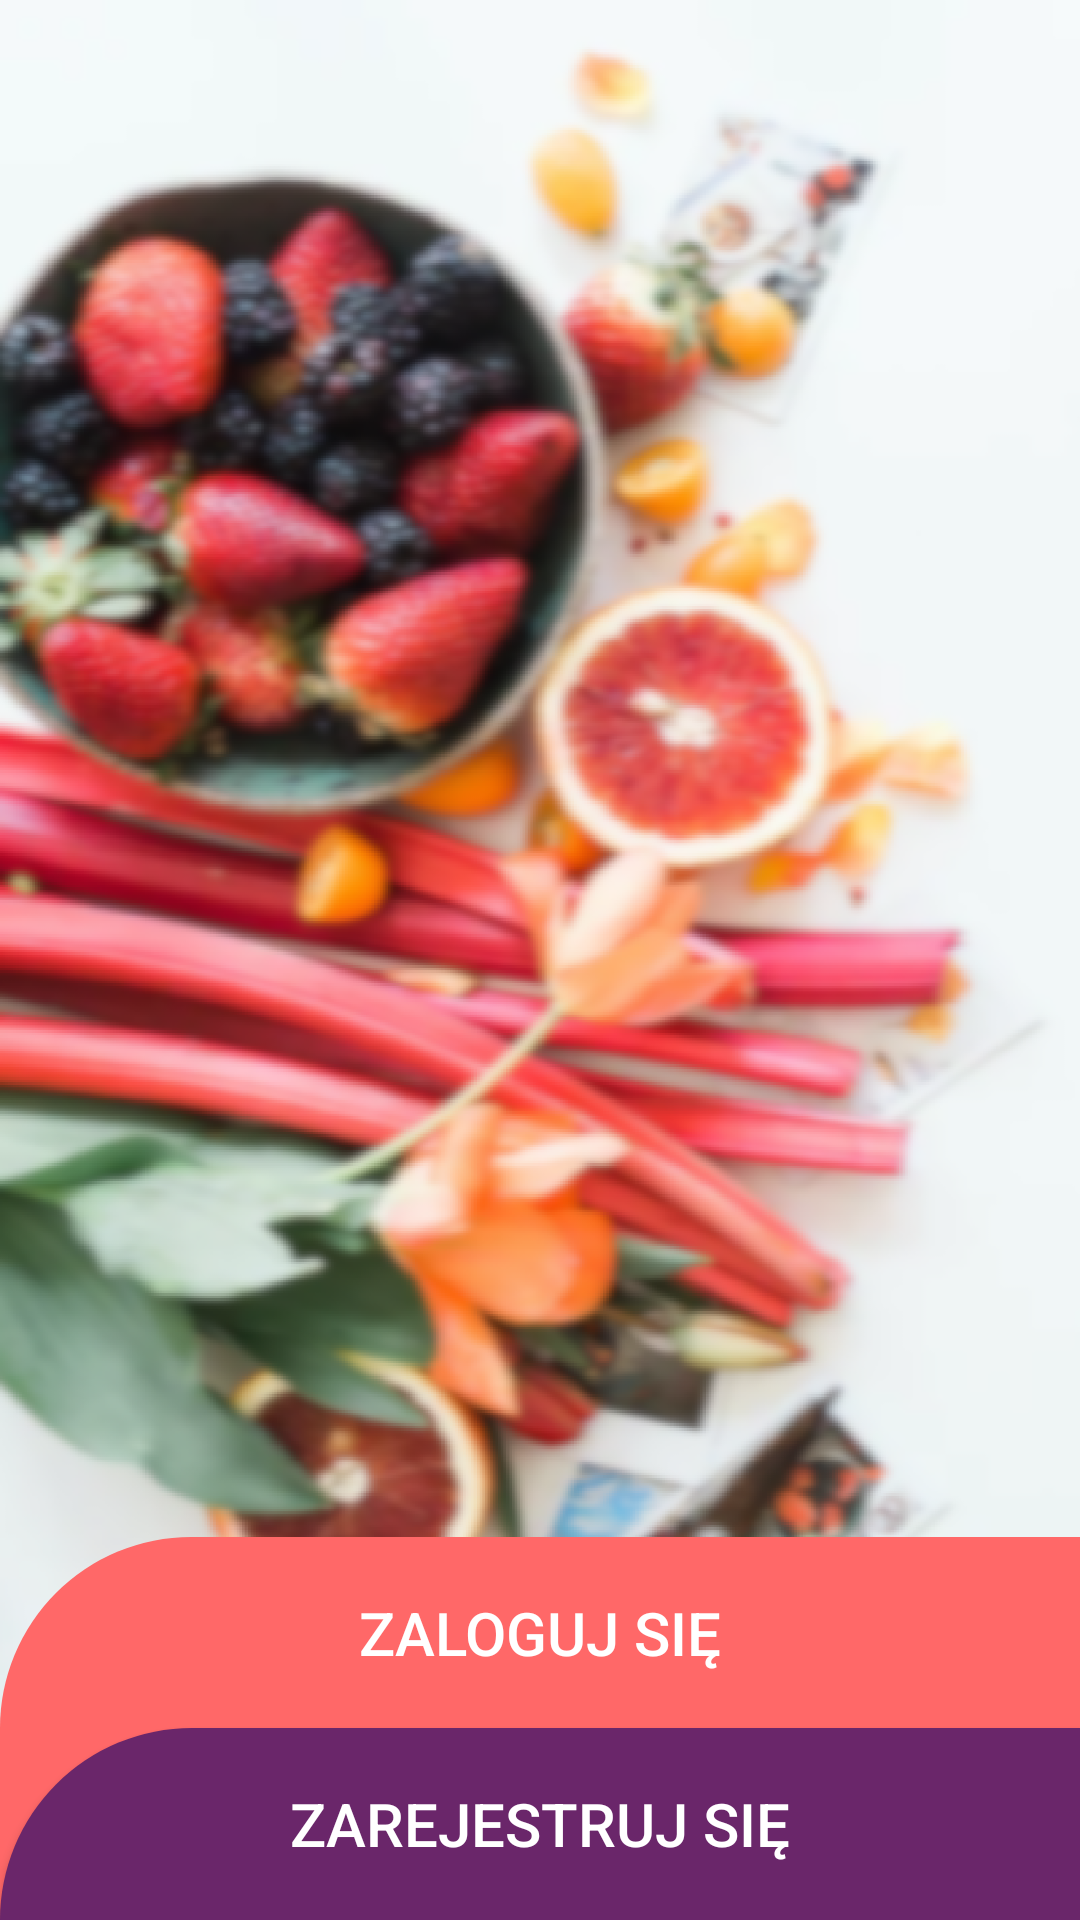

Layout XML and referenced resources for this Android screen:
<!-- AndroidManifest.xml: application theme AppTheme -->
<!-- res/layout/activity_start.xml -->
<?xml version="1.0" encoding="utf-8"?>
<androidx.constraintlayout.widget.ConstraintLayout xmlns:android="http://schemas.android.com/apk/res/android"
    xmlns:app="http://schemas.android.com/apk/res-auto"
    xmlns:tools="http://schemas.android.com/tools"
    android:layout_width="match_parent"
    android:layout_height="match_parent"
    android:background="@drawable/start_image"
    tools:context="Activites.StartActivity">

    <androidx.constraintlayout.widget.Guideline
        android:id="@+id/guideline16"
        android:layout_width="wrap_content"
        android:layout_height="wrap_content"
        android:orientation="horizontal"
        app:layout_constraintGuide_percent="0.8002736" />


    <androidx.constraintlayout.widget.Guideline
        android:id="@+id/guideline17"
        android:layout_width="wrap_content"
        android:layout_height="wrap_content"
        android:orientation="horizontal"

        app:layout_constraintGuide_percent="0.9" />


    <Button
        android:id="@+id/login_start"
        android:layout_width="0dp"
        android:layout_height="0dp"
        android:background="@drawable/top_left_90_button"
        android:color="#FF6868"
        android:text="@string/login"
        android:textAlignment="center"
        android:textColor="#FFFFFF"
        android:textSize="20dp"
        style="@style/Widget.AppCompat.Button.Borderless"
        app:layout_constraintBottom_toBottomOf="@id/guideline17"
        app:layout_constraintEnd_toEndOf="parent"
        app:layout_constraintStart_toStartOf="parent"
        app:layout_constraintTop_toTopOf="@+id/guideline16">


    </Button>

    <Button
        android:id="@+id/create_start"
        android:layout_width="0dp"
        android:layout_height="0dp"
        android:background="@drawable/top_left_90_button_purple"
        android:gravity="center"
        android:text="@string/register"
        android:textAlignment="center"
        android:textColor="#FFFFFF"
        android:textSize="20dp"
        app:layout_constraintBottom_toBottomOf="parent"
        app:layout_constraintEnd_toEndOf="parent"
        app:layout_constraintHorizontal_bias="1.0"
        app:layout_constraintStart_toStartOf="parent"
        app:layout_constraintTop_toTopOf="@+id/guideline17"
        app:layout_constraintVertical_bias="1.0"/>

    <ImageView
        android:id="@+id/start_kolor"
        android:layout_width="0dp"
        android:layout_height="0dp"
        app:layout_constraintBottom_toBottomOf="parent"
        app:layout_constraintEnd_toEndOf="parent"
        app:layout_constraintStart_toStartOf="parent"
        android:background="@drawable/rectangle"

        app:layout_constraintTop_toBottomOf="@+id/guideline17" />

</androidx.constraintlayout.widget.ConstraintLayout>
<!-- resources referenced by this layout -->
<resources>
  <!-- drawable rectangle (drawable) -->
  <?xml version="1.0" encoding="utf-8"?>
  <shape xmlns:android="http://schemas.android.com/apk/res/android" android:shape="rectangle" >
  
      <solid
  
          android:color="#FF6868"
  
          />
  
      <size
          android:width="270dp"
          android:height="60dp"
          />
  </shape>
  <!-- drawable start_image: png bitmap (drawable-hdpi, 807075 bytes) -->
  <!-- drawable top_left_90_button (drawable-mdpi) -->
  <?xml version="1.0" encoding="utf-8"?>
  <shape xmlns:android="http://schemas.android.com/apk/res/android" android:shape="rectangle" >
      <corners
          android:topLeftRadius="90dp"
          android:topRightRadius="0dp"
          android:bottomLeftRadius="0dp"
          android:bottomRightRadius="0dp"
          />
      <solid
  
          android:color="#FF6868"
  
      />
  
      <size
          android:width="270dp"
          android:height="60dp"
          />
  </shape>
  <!-- drawable top_left_90_button_purple (drawable-mdpi) -->
  <?xml version="1.0" encoding="utf-8"?>
  <shape xmlns:android="http://schemas.android.com/apk/res/android" android:shape="rectangle" >
      <corners
          android:topLeftRadius="90dp"
          android:topRightRadius="0dp"
          android:bottomLeftRadius="0dp"
          android:bottomRightRadius="0dp"
          />
      <solid
  
          android:color="#6A266A"
  
          />
  
      <size
          android:width="270dp"
          android:height="60dp"
          />
  </shape>
  <string name="login">Zaloguj się</string>
  <string name="register">Zarejestruj się</string>
  <style name="AppTheme" parent="Theme.AppCompat.Light.DarkActionBar">
          
          <item name="colorPrimary">@color/PrimaryPink</item>
          <item name="colorPrimaryDark">@color/PrimaryLightPink</item>
          <item name="colorAccent">@color/colorAccent</item>
      </style>
  <color name="PrimaryPink">#FF6868</color>
  <color name="PrimaryLightPink">#FF8D8D</color>
  <color name="colorAccent">#03DAC5</color>
</resources>
